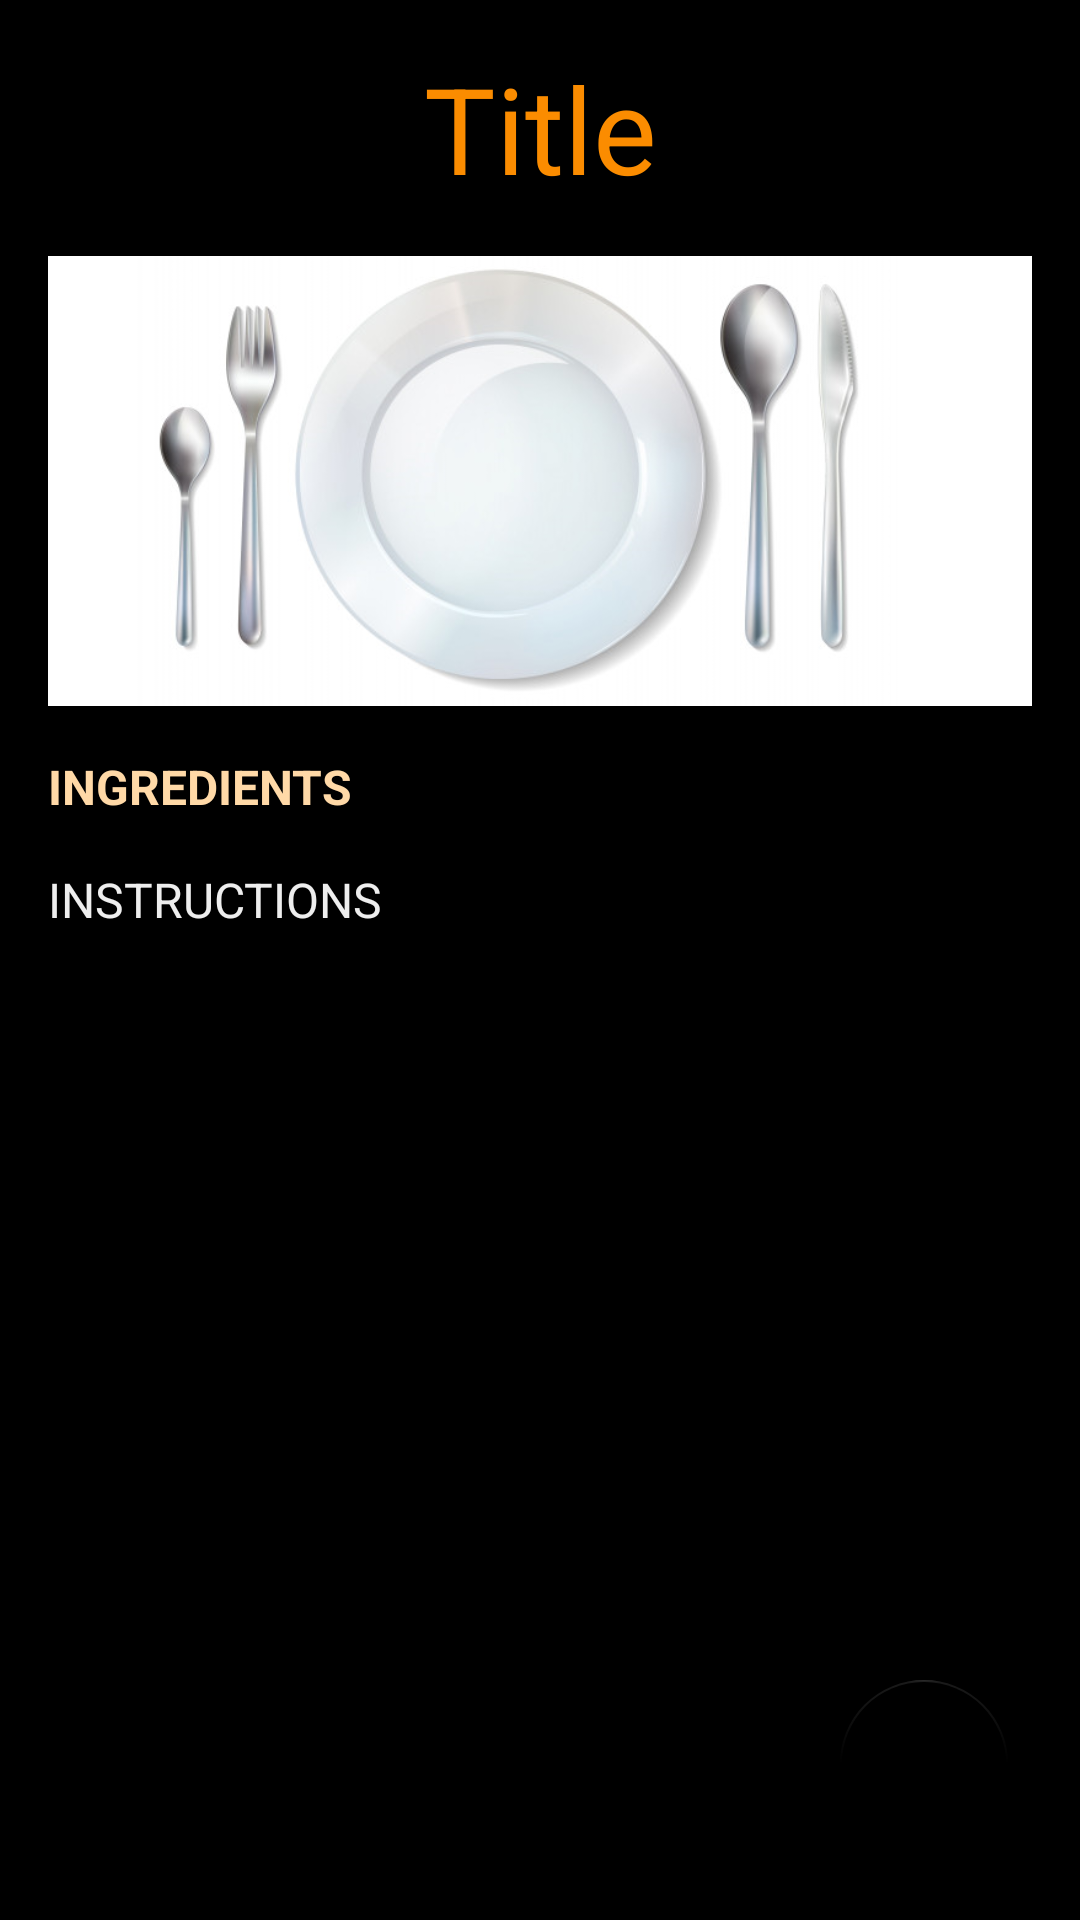

Layout XML and referenced resources for this Android screen:
<!-- AndroidManifest.xml: application theme AppTheme -->
<!-- res/layout/detail_fragment.xml -->
<?xml version="1.0" encoding="utf-8"?>
<androidx.constraintlayout.widget.ConstraintLayout
    xmlns:android="http://schemas.android.com/apk/res/android"
    xmlns:app="http://schemas.android.com/apk/res-auto"
    xmlns:tools="http://schemas.android.com/tools"
    android:id="@+id/fdetail"
    android:layout_width="match_parent"
    android:layout_height="match_parent"
    tools:context=".ui.fragments.DetailFragment">

    <ScrollView
        android:layout_width="0dp"
        android:layout_height="0dp"
        android:fillViewport="true"
        app:layout_constraintBottom_toBottomOf="parent"
        app:layout_constraintEnd_toEndOf="parent"
        app:layout_constraintStart_toStartOf="parent"
        app:layout_constraintTop_toTopOf="parent">

        <androidx.constraintlayout.widget.ConstraintLayout
            android:layout_width="match_parent"
            android:layout_height="wrap_content"
            android:paddingStart="16dp"
            android:paddingEnd="16dp">

            <TextView
                android:id="@+id/fdetail_title"
                style="@style/FragmentDetail.Title"
                android:layout_width="0dp"
                android:layout_height="wrap_content"
                android:layout_marginTop="16dp"
                android:text="Title"
                app:layout_constraintEnd_toEndOf="parent"
                app:layout_constraintStart_toStartOf="parent"
                app:layout_constraintTop_toTopOf="parent" />

            <ImageView
                android:id="@+id/fdetail_image"
                android:layout_width="0dp"
                android:layout_height="150dp"
                android:layout_marginTop="16dp"
                android:src="@drawable/dish"
                android:scaleType="centerCrop"
                app:layout_constraintEnd_toEndOf="parent"
                app:layout_constraintStart_toStartOf="parent"
                app:layout_constraintTop_toBottomOf="@+id/fdetail_title" />

            <TableLayout
                android:id="@+id/fdetail_ingredients"
                android:layout_width="0dp"
                android:layout_height="wrap_content"
                android:layout_marginTop="16dp"
                app:layout_constraintEnd_toEndOf="parent"
                app:layout_constraintStart_toStartOf="parent"
                app:layout_constraintTop_toBottomOf="@+id/fdetail_image"
                >

                <TableRow
                    android:layout_width="wrap_content"
                    android:layout_height="wrap_content"
                    >

                    <TextView
                        android:layout_width="wrap_content"
                        android:layout_height="wrap_content"
                        android:text="@string/ingredients"
                        android:textStyle="bold"
                        style="@style/FragmentDetail.Ingredients"
                        />

                </TableRow>

            </TableLayout>

            <TextView
                android:id="@+id/fdetail_instructions"
                style="@style/FragmentDetail.Instructions"
                android:layout_width="0dp"
                android:layout_height="wrap_content"
                android:layout_marginTop="16dp"
                android:text="@string/instructions"
                app:layout_constraintEnd_toEndOf="parent"
                app:layout_constraintStart_toStartOf="parent"
                app:layout_constraintTop_toBottomOf="@+id/fdetail_ingredients" />

        </androidx.constraintlayout.widget.ConstraintLayout>

    </ScrollView>

    <com.google.android.material.floatingactionbutton.FloatingActionButton
        android:id="@+id/fdetail_add_favorite"
        android:layout_width="wrap_content"
        android:layout_height="wrap_content"
        android:layout_marginEnd="24dp"
        android:layout_marginBottom="24dp"
        app:layout_constraintBottom_toBottomOf="parent"
        app:layout_constraintEnd_toEndOf="parent"
        android:tint="#FFFFFF"
        app:backgroundTint="@color/fdetailButtonSaveDisabled"
        app:srcCompat="@drawable/ic_dinning" />

</androidx.constraintlayout.widget.ConstraintLayout>
<!-- resources referenced by this layout -->
<resources>
  <!-- drawable dish: png bitmap (drawable, 180416 bytes) -->
  <string name="ingredients">INGREDIENTS</string>
  <string name="instructions">INSTRUCTIONS</string>
  <style name="FragmentDetail.Ingredients">
          <item name="android:textColor">@color/fdetailIngredients</item>
          <item name="android:textSize">16sp</item>
      </style>
  <style name="FragmentDetail.Instructions">
          <item name="android:textColor">@color/fdetailInstructions</item>
          <item name="android:textSize">16sp</item>
      </style>
  <style name="FragmentDetail.Title">
          <item name="android:textColor">@color/fdetailTitle</item>
          <item name="android:textSize">40sp</item>
          <item name="android:textAlignment">center</item>
      </style>
  <style name="AppTheme" parent="Theme.AppCompat.DayNight.NoActionBar">
          
          <item name="colorPrimary">@color/colorPrimary</item>
          <item name="colorPrimaryDark">@color/colorPrimaryDark</item>
          <item name="colorAccent">@color/colorAccent</item>
          <item name="android:colorBackground">@color/colorBackground</item>
      </style>
  <color name="fdetailIngredients">#FFD9A7</color>
  <color name="fdetailInstructions">#EEEEEE</color>
  <color name="fdetailTitle">#FB8C00</color>
  <color name="colorPrimary">#FB8C00</color>
  <color name="colorPrimaryDark">#D37701</color>
  <color name="colorAccent">#F4511E</color>
  <color name="colorBackground">#000000</color>
</resources>
